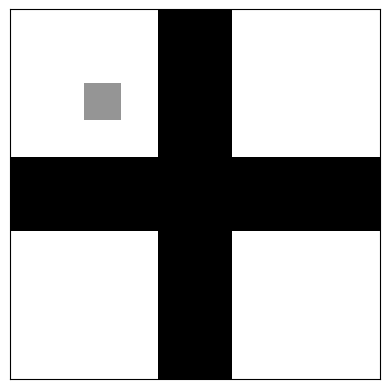

This chart was generated by the following Python code:
import matplotlib.pyplot as plt
import numpy as np

m = np.zeros([10, 10])  # array of float zeros
m[4:6, :] = 1       # set rows 4 and 5
m[:, 4:6] = 1       # set columns 4 and 5

m[2, 2] = 0.5       # gray pixel

plt.imshow(m, cmap='Greys')
plt.xticks([])      # suppress x-axis ticks
plt.yticks([])      # suppress y-axis ticks

plt.show()